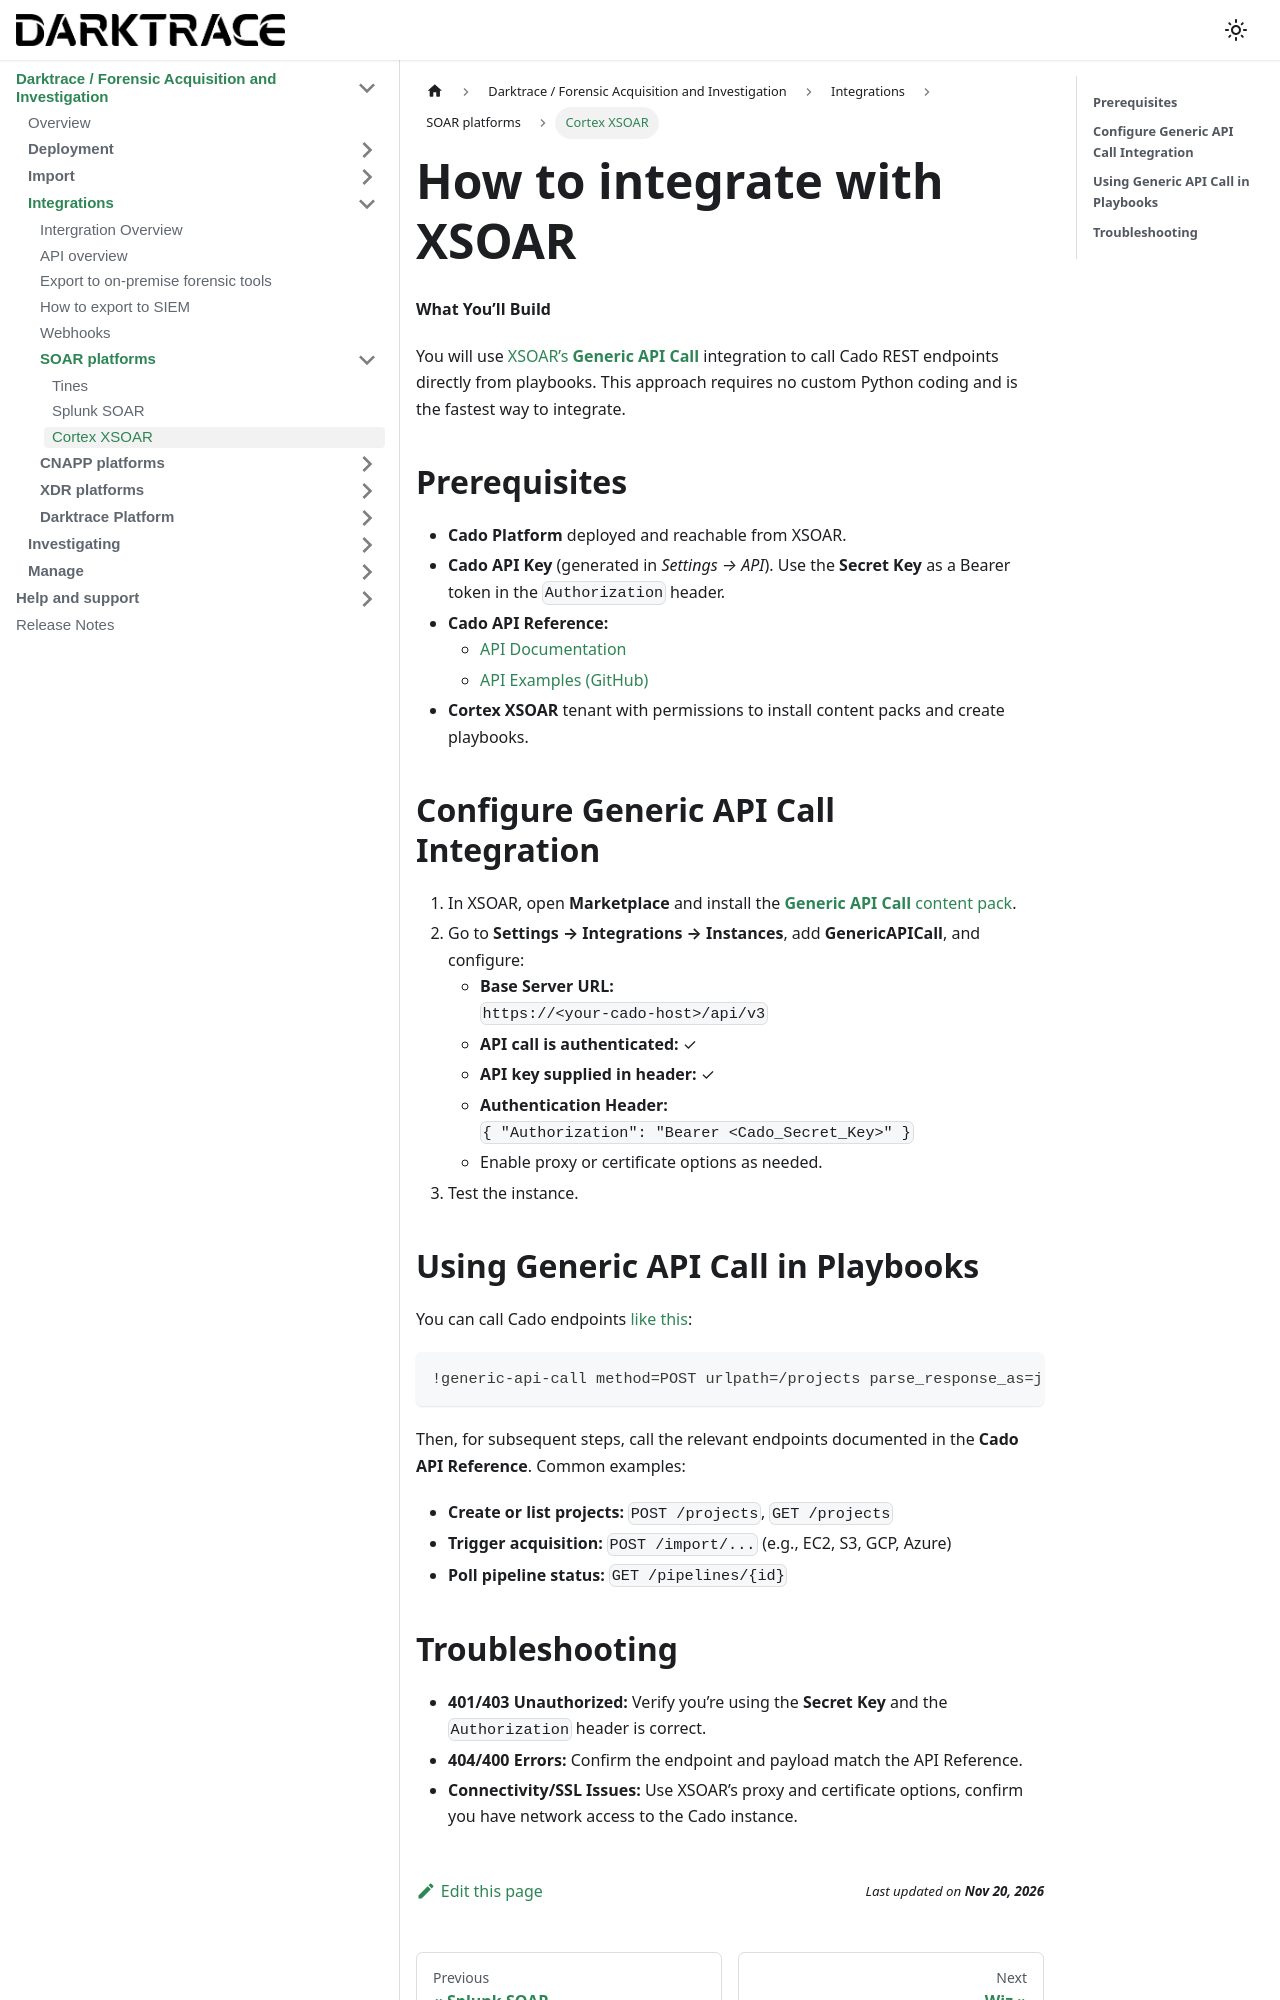

repository: cado-security/product-help · page: cado/integrations/soar/cortex-xsoar.html · generator: docusaurus

---
title: Cortex XSOAR
hide_title: true
sidebar_position: 6
---

# How to integrate with XSOAR

**What You’ll Build**

You will use [XSOAR’s **Generic API Call**](https://xsoar.pan.dev/docs/reference/integrations/generic-api-call) integration to call Cado REST endpoints directly from playbooks. This approach requires no custom Python coding and is the fastest way to integrate.

## **Prerequisites**

* **Cado Platform** deployed and reachable from XSOAR.  
* **Cado API Key** (generated in *Settings → API*). Use the **Secret Key** as a Bearer token in the `Authorization` header.  
* **Cado API Reference:**  
  * [API Documentation](https://cado-security.github.io/api-reference/)  
  * [API Examples (GitHub)](https://github.com/cado-security/cado-api-examples)  
* **Cortex XSOAR** tenant with permissions to install content packs and create playbooks.

## **Configure Generic API Call Integration**

1. In XSOAR, open **Marketplace** and install the [**Generic API Call** content pack](https://cortex.marketplace.pan.dev/marketplace/details/GenericAPICall/).  
2. Go to **Settings → Integrations → Instances**, add **GenericAPICall**, and configure:  
   * **Base Server URL:**  
     `https://<your-cado-host>/api/v3`  
   * **API call is authenticated:** ✓  
   * **API key supplied in header:** ✓  
   * **Authentication Header:**  
     `{ "Authorization": "Bearer <Cado_Secret_Key>" }`  
   * Enable proxy or certificate options as needed.  
3. Test the instance.

## **Using Generic API Call in Playbooks**

You can call Cado endpoints [like this](https://github.com/demisto/content/tree/7fa14e9301f84b9f4e9bf48b400a6fb2000b1514/Packs/GenericAPICall/Integrations/GenericAPICall):

```
!generic-api-call method=POST urlpath=/projects parse_response_as=json body={"case_name"IR-2025-09-18","description":"XSOAR-created project"}
```

Then, for subsequent steps, call the relevant endpoints documented in the **Cado API Reference**. Common examples:

* **Create or list projects:** `POST /projects`, `GET /projects`  
* **Trigger acquisition:** `POST /import/...` (e.g., EC2, S3, GCP, Azure)  
* **Poll pipeline status:** `GET /pipelines/{id}`
